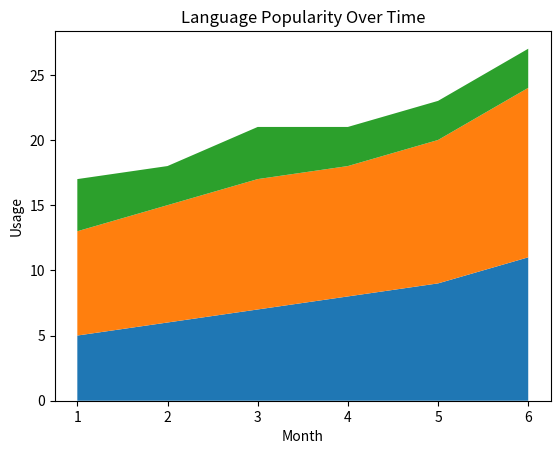
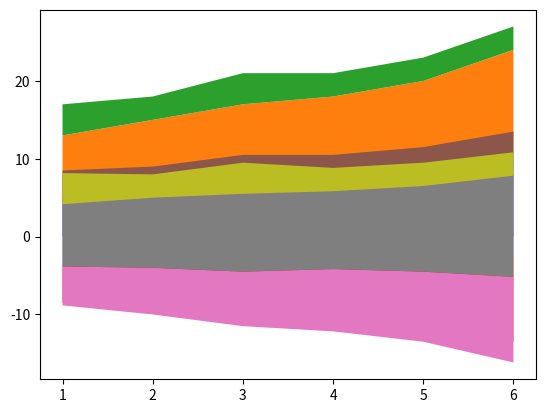

Source code (Python) for these figures, in order:
import matplotlib.pyplot as plt
months = [1, 2, 3, 4, 5, 6]

python     = [5, 6, 7, 8, 9, 11]
javascript = [8, 9, 10, 10, 11, 13]
java       = [4, 3, 4, 3, 3, 3]

plt.stackplot(months, python, javascript, java)
plt.title("Language Popularity Over Time")
plt.xlabel("Month")
plt.ylabel("Usage")
plt.show()

plt.stackplot(months, python, javascript, java,
             labels=["Python", "JavaScript", "Java"],
             baseline="zero")    # default — stack from y=0 upward

plt.stackplot(months, python, javascript, java,
             labels=["Python", "JavaScript", "Java"],
             baseline="sym")     # symmetric — centered around 0

plt.stackplot(months, python, javascript, java,
             labels=["Python", "JavaScript", "Java"],
             baseline="wiggle")  # minimises slope — streamgraph style
